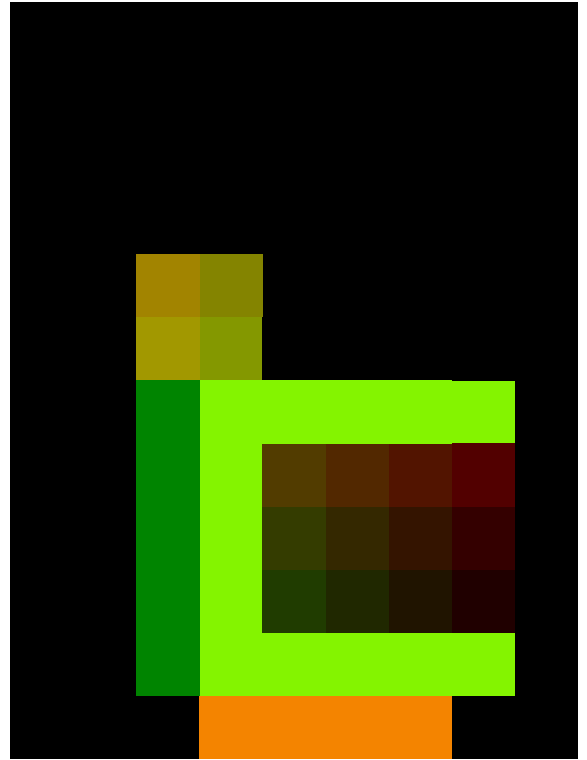

Source data for this figure (header and first rows):
0000, 0000, 0000, 0000, 0000, 0000, 0000, 0000, 0000
0000, 0000, 0000, 0000, 0000, 0000, 0000, 0000, 0000
0000, 0000, 0000, 0000, 0000, 0000, 0000, 0000, 0000
0000, 0000, 0000, 0000, 0000, 0000, 0000, 0000, 0000
0000, 0000, 9390, 9090, 0000, 0000, 0000, 0000, 0000
0000, 0000, 9392, 9092, 0000, 0000, 0000, 0000, 0000
0000, 0000, 0090, 9050, 9050, 9050, 9050, 9050, 0000
0000, 0000, 0090, 9050, 8506, 8504, 8502, 8500, 0000
0000, 0000, 0090, 9050, 8206, 8204, 8202, 8200, 0000
0000, 0000, 0090, 9050, 8006, 8004, 8002, 8000, 0000
0000, 0000, 0090, 9050, 9050, 9050, 9050, 9050, 0000
0000, 0000, 0000, 5090, 5090, 5090, 5090, 0000, 0000
